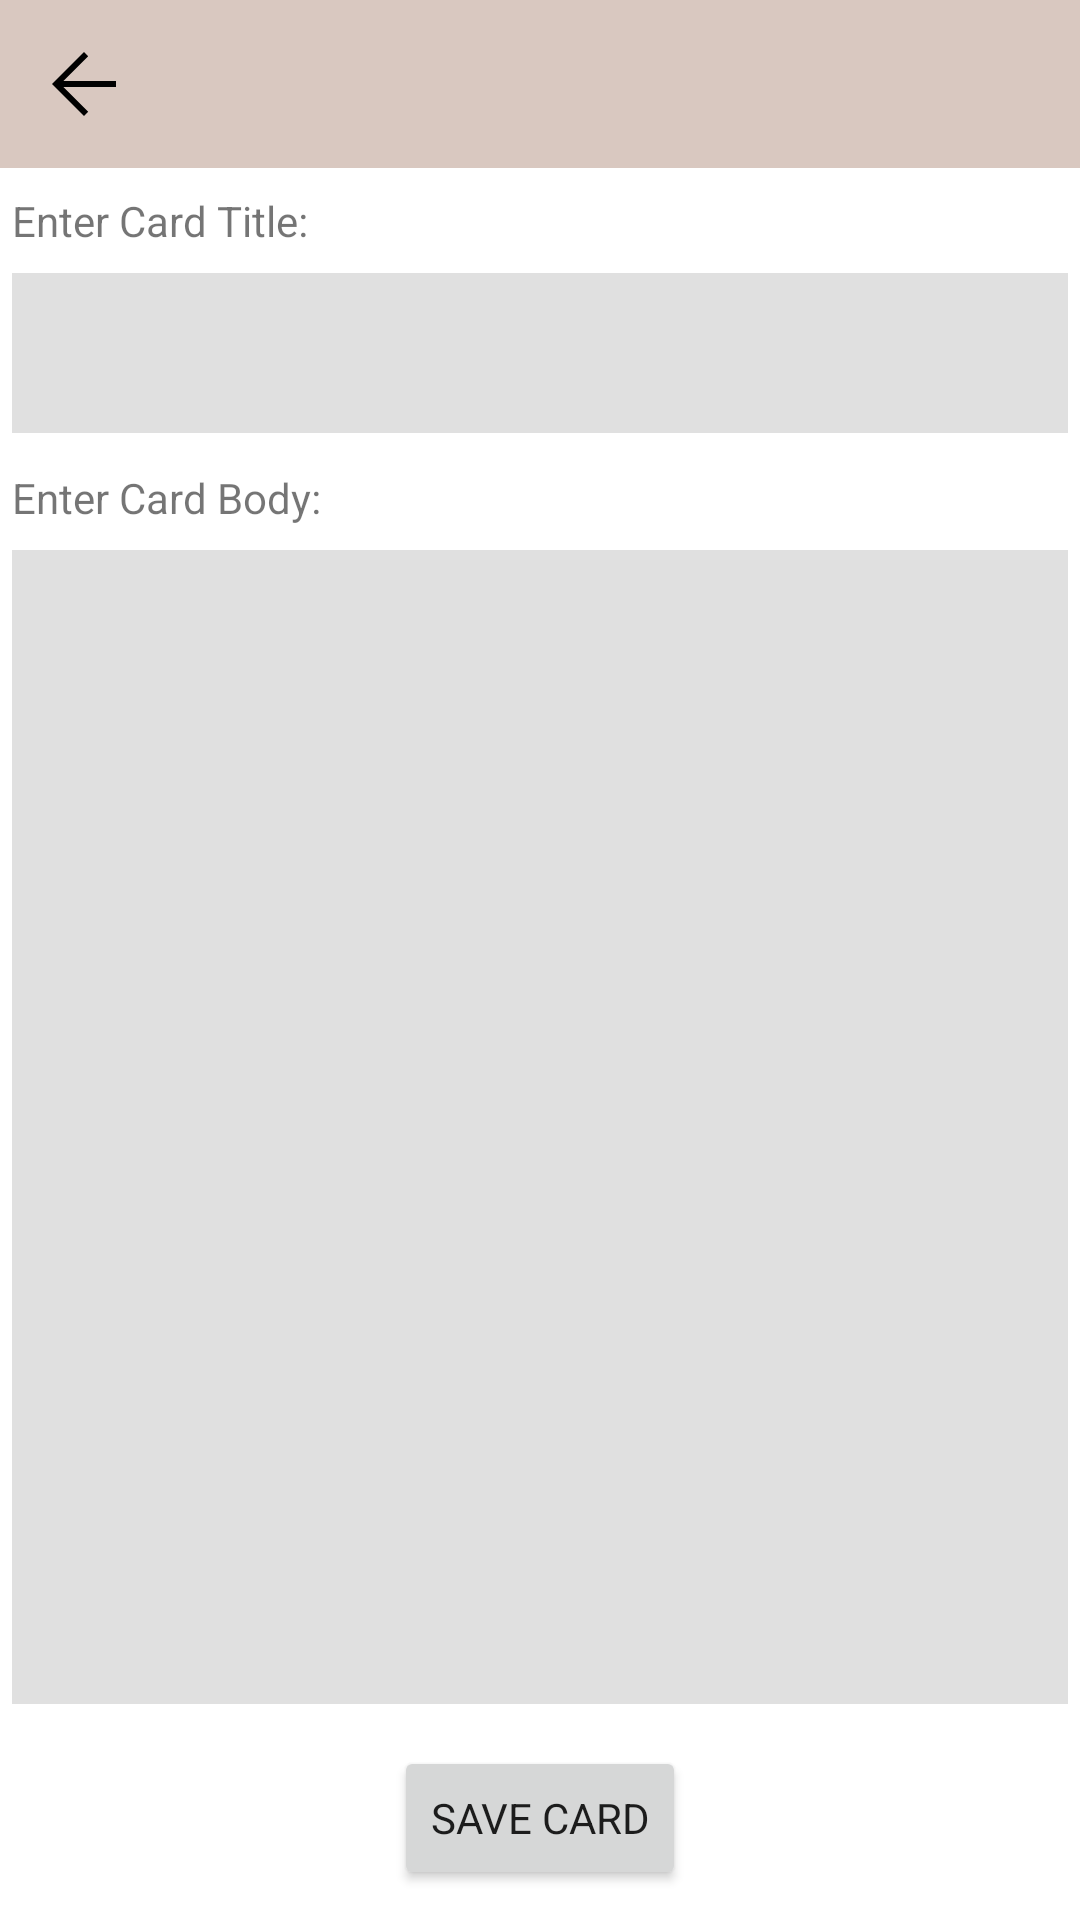

Android layout source for this screen:
<!-- AndroidManifest.xml: application theme Theme.FlashCards -->
<!-- res/layout/fragment_add_card.xml -->
<?xml version="1.0" encoding="utf-8"?>
<LinearLayout
    xmlns:android="http://schemas.android.com/apk/res/android"
    xmlns:app="http://schemas.android.com/apk/res-auto"
    android:layout_width="match_parent"
    android:layout_height="match_parent"
    android:orientation="vertical">

    <com.google.android.material.appbar.AppBarLayout
        android:id="@+id/appbar"
        android:layout_width="match_parent"
        android:layout_height="wrap_content"
        app:layout_constraintEnd_toEndOf="parent"
        app:layout_constraintStart_toStartOf="parent"
        app:layout_constraintTop_toTopOf="parent">


        <com.google.android.material.appbar.MaterialToolbar
            android:id="@+id/toolbar"
            android:layout_width="match_parent"
            android:layout_height="?attr/actionBarSize"
            app:navigationIcon="@drawable/arrow_back_48px"/>

    </com.google.android.material.appbar.AppBarLayout>

    <TextView
        android:layout_width="match_parent"
        android:layout_height="wrap_content"
        android:text="Enter Card Title:"
        android:layout_marginTop="8dp"
        android:layout_marginLeft="4dp"
        android:layout_marginRight="4dp"
        android:layout_marginBottom="4dp"/>

    <EditText
        android:id="@+id/cardTitleInputBox"
        android:layout_width="match_parent"
        android:layout_height="wrap_content"
        android:background="@drawable/rounded_edit_text"
        android:gravity="top|start"
        android:inputType="textMultiLine"
        android:lines="2"
        android:maxLines="3"
        android:minLines="2"
        android:scrollbars="vertical"
        android:layout_margin="4dp"
        android:padding="4dp"/>

    <TextView
        android:layout_width="match_parent"
        android:layout_height="wrap_content"
        android:text="Enter Card Body:"
        android:layout_marginTop="8dp"
        android:layout_marginLeft="4dp"
        android:layout_marginRight="4dp"
        android:layout_marginBottom="4dp"/>

    <EditText
        android:id="@+id/cardBodyInputBox"
        android:layout_width="match_parent"
        android:layout_height="0dp"
        android:background="@drawable/rounded_edit_text"
        android:gravity="top|start"
        android:inputType="textMultiLine"
        android:lines="8"
        android:maxLines="8"
        android:minLines="6"
        android:scrollbars="vertical"
        android:layout_margin="4dp"
        android:padding="4dp"
        android:layout_weight="1"/>

    <Button
        android:layout_width="wrap_content"
        android:layout_height="wrap_content"
        android:text="Save Card"
        android:layout_gravity="center"
        android:layout_marginTop="10dp"
        android:layout_marginBottom="10dp"/>

</LinearLayout>
<!-- resources referenced by this layout -->
<resources>
  <!-- drawable arrow_back_48px (drawable) -->
  <vector xmlns:android="http://schemas.android.com/apk/res/android"
      android:width="32dp"
      android:height="32dp"
      android:viewportWidth="48"
      android:viewportHeight="48" >
    <path
        android:fillColor="@android:color/black"
        android:pathData="M24,40 L8,24 24,8 26.1,10.1 13.7,22.5H40V25.5H13.7L26.1,37.9Z"/>
  </vector>
  <!-- drawable rounded_edit_text (drawable) -->
  <?xml version="1.0" encoding="utf-8"?>
  <shape  xmlns:android="http://schemas.android.com/apk/res/android"
      android:shape="rectangle" android:padding="10dp">
      <solid android:color="#e0e0e0" />
  </shape>
  <style name="Theme.FlashCards" parent="Theme.MaterialComponents.DayNight.DarkActionBar">
          <item name="fontFamily">@font/raleway</item>
          <item name="android:typeface">normal</item>
          
          <item name="colorPrimary">@color/s_beige</item>
          <item name="colorPrimaryVariant">@color/s_hard_grey</item>
          <item name="colorOnPrimary">@color/white</item>
          
          <item name="colorSecondary">@color/s_red</item>
          <item name="colorSecondaryVariant">@color/s_soft_grey</item>
          <item name="colorOnSecondary">@color/s_medium_grey</item>
          
          <item name="android:statusBarColor" tools:targetApi="l">?attr/colorOnPrimary</item>
          
      </style>
  <color name="s_beige">#FFD9C8C0</color>
  <color name="s_hard_grey">#FF544E50</color>
  <color name="white">#FFFFFFFF</color>
  <color name="s_red">#FFF4717F</color>
  <color name="s_soft_grey">#FFE9E3E3</color>
  <color name="s_medium_grey">#FFDAD8D9</color>
</resources>
